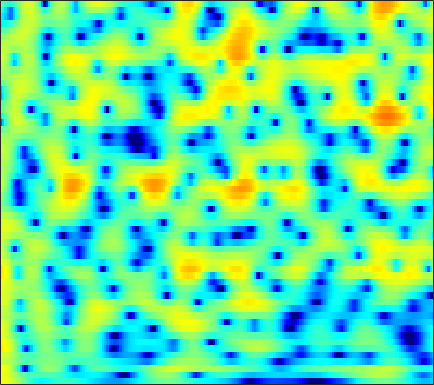

Values plotted in this chart, from the file beside it:
4.7805, 4.6006, 4.299, 3.9238, 3.595, 3.0946, 2.5213, 2.0441, 1.3482, 0.58557, -0.24006, -0.89688, -1.8046, -2.7115, -3.3656, -4.1492, -4.77, -5.0902, -5.3036, -5.2792, -5.0682, -4.8311, -4.4701, -4.1064
4.718, 4.437, 3.98, 3.433, 2.967, 2.285, 1.547, 0.9748, 0.2095, -0.5204, -1.17, -1.579, -1.999, -2.268, -2.376, -2.418, -2.371, -2.3, -2.183, -2.065, -1.974, -1.931, -1.928, -1.994
5.301, 4.977, 4.382, 3.579, 2.821, 1.573, -0.01301, -1.491, -4.007, -7.519, -12.94, -18.35, -14.57, -9.198, -6.632, -4.25, -2.581, -1.636, -0.6838, -0.008072, 0.4452, 0.6562, 0.7746, 0.7113
2.887, 2.815, 2.575, 2.186, 1.808, 1.214, 0.5437, 0.01868, -0.6683, -1.274, -1.731, -1.946, -2.051, -1.966, -1.801, -1.498, -1.149, -0.8871, -0.5664, -0.3012, -0.1054, -0.007449, 0.04812, 0.01533
3.414, 3.318, 3.047, 2.624, 2.22, 1.585, 0.8644, 0.2891, -0.4825, -1.205, -1.806, -2.138, -2.39, -2.407, -2.284, -1.991, -1.617, -1.324, -0.9601, -0.6642, -0.4582, -0.3698, -0.3428, -0.4155
5.76, 5.489, 4.96, 4.229, 3.539, 2.41, 0.9959, -0.2965, -2.429, -5.234, -9.109, -12.87, -14.74, -10.33, -7.48, -4.768, -2.891, -1.859, -0.8525, -0.1998, 0.1437, 0.2124, 0.05946, -0.3754
5.527, 5.17, 4.549, 3.764, 3.069, 2.006, 0.806, -0.1694, -1.533, -2.883, -4.038, -4.625, -4.84, -4.395, -3.753, -2.74, -1.771, -1.15, -0.4987, -0.07854, 0.09846, 0.07061, -0.1968, -0.7501
4.611, 4.123, 3.316, 2.337, 1.501, 0.2916, -0.9542, -1.846, -2.85, -3.505, -3.723, -3.619, -3.201, -2.587, -2.068, -1.36, -0.7072, -0.2801, 0.1771, 0.4776, 0.6094, 0.6012, 0.453, 0.1593
4.742, 4.141, 3.111, 1.787, 0.5532, -1.515, -4.294, -7.141, -13, -20.81, -12.68, -8.66, -5.282, -2.997, -1.721, -0.43, 0.5129, 1.039, 1.532, 1.805, 1.877, 1.802, 1.544, 1.138
3.99, 3.585, 2.87, 1.956, 1.141, -0.09763, -1.43, -2.397, -3.433, -3.874, -3.579, -2.979, -1.962, -0.9083, -0.1749, 0.6589, 1.299, 1.65, 1.928, 1.994, 1.847, 1.583, 1.014, 0.2055
2.632, 2.52, 2.166, 1.616, 1.11, 0.3783, -0.3353, -0.8034, -1.262, -1.452, -1.333, -1.062, -0.5326, 0.06383, 0.4994, 1.028, 1.456, 1.679, 1.811, 1.739, 1.46, 1.106, 0.4199, -0.5018
2.825, 2.791, 2.414, 1.668, 0.8713, -0.5242, -2.286, -3.764, -5.501, -5.998, -4.858, -3.529, -1.77, -0.2918, 0.5933, 1.495, 2.105, 2.381, 2.528, 2.438, 2.11, 1.732, 1.048, 0.1305
3.858, 3.733, 3.276, 2.456, 1.562, -0.06779, -2.277, -4.354, -7.366, -8.397, -6.017, -3.884, -1.633, -0.003015, 0.9085, 1.776, 2.28, 2.441, 2.429, 2.168, 1.666, 1.147, 0.2937, -0.7724
3.813, 3.694, 3.382, 2.904, 2.451, 1.767, 1.054, 0.5572, 0.05072, -0.187, -0.1493, 0.02769, 0.3754, 0.7137, 0.9071, 1.041, 0.9998, 0.8462, 0.4535, -0.1551, -0.9856, -1.777, -2.99, -4.372
3.864, 3.767, 3.527, 3.182, 2.884, 2.463, 2.033, 1.732, 1.424, 1.223, 1.089, 1.007, 0.941, 0.8695, 0.7579, 0.4906, 0.09721, -0.2885, -0.9766, -1.877, -2.979, -4.003, -5.616, -7.532
4.498, 4.337, 3.94, 3.368, 2.848, 2.096, 1.399, 0.9878, 0.6365, 0.5391, 0.654, 0.7997, 0.9455, 0.9766, 0.9018, 0.6383, 0.1444, -0.3869, -1.277, -2.352, -3.573, -4.524, -5.943, -7.412
5.974, 5.629, 4.822, 3.57, 2.291, 0.08127, -2.687, -4.792, -5.809, -4.022, -1.755, -0.375, 0.8787, 1.548, 1.745, 1.633, 1.058, 0.3259, -0.9971, -2.768, -4.877, -6.423, -8.06, -8.503
6.06, 5.599, 4.662, 3.321, 2.025, -0.1575, -2.819, -4.696, -5.519, -3.885, -1.726, -0.4438, 0.8064, 1.551, 1.779, 1.653, 1.08, 0.3272, -1.196, -3.454, -6.741, -9.997, -15.17, -13.08
4.505, 4.016, 3.199, 2.259, 1.521, 0.5571, -0.2329, -0.6102, -0.8178, -0.6702, -0.2251, 0.1529, 0.6057, 0.9511, 1.07, 1.006, 0.7065, 0.3076, -0.4627, -1.395, -2.452, -3.123, -3.762, -4.076
3.651, 2.952, 1.846, 0.5977, -0.3633, -1.476, -2.19, -2.356, -2.054, -1.364, -0.5963, -0.004561, 0.6892, 1.188, 1.446, 1.637, 1.614, 1.48, 1.194, 0.7999, 0.2929, -0.1258, -0.6173, -1.121
3.447, 2.5, 0.8373, -1.488, -3.869, -8.532, -15.26, -13.19, -7.28, -3.69, -1.405, -0.1884, 1.025, 1.84, 2.256, 2.607, 2.731, 2.708, 2.544, 2.218, 1.804, 1.37, 0.7127, -0.002244
3.322, 2.74, 1.67, 0.2536, -1.008, -2.681, -3.733, -3.731, -2.717, -1.416, -0.1809, 0.5719, 1.301, 1.826, 2.09, 2.271, 2.328, 2.285, 2.083, 1.72, 1.242, 0.7626, -0.1205, -1.198
3.215, 3.195, 2.961, 2.576, 2.225, 1.775, 1.401, 1.197, 1.061, 0.9882, 0.9247, 0.8788, 0.7443, 0.5741, 0.4388, 0.2537, 0.1344, 0.06303, -0.03721, -0.1787, -0.5417, -0.902, -1.701, -2.941
3.486, 3.701, 3.806, 3.736, 3.604, 3.307, 2.926, 2.598, 2.041, 1.421, 0.6299, -0.08956, -1.153, -2.416, -3.38, -4.357, -4.703, -4.421, -3.571, -2.679, -2.049, -1.841, -1.815, -2.248
3.325, 3.521, 3.638, 3.57, 3.42, 3.081, 2.615, 2.178, 1.448, 0.5631, -0.5726, -1.661, -3.519, -6.228, -9.235, -16.7, -24.28, -13.44, -7.749, -4.731, -2.687, -1.731, -0.8662, -0.4029
1.909, 2.021, 1.987, 1.762, 1.473, 1.005, 0.406, -0.08792, -0.7377, -1.506, -2.24, -2.871, -3.838, -4.817, -5.583, -6.209, -6.165, -5.541, -4.2, -2.766, -1.495, -0.6057, 0.286, 0.9801
0.2894, 0.2163, -0.1741, -0.8151, -1.442, -2.418, -3.448, -4.173, -4.95, -5.364, -5.447, -5.308, -4.986, -4.594, -4.255, -3.751, -3.139, -2.591, -1.827, -0.9718, -0.1539, 0.4186, 1.159, 1.8
-0.1533, -0.6401, -1.613, -2.991, -4.292, -6.513, -9.16, -11.56, -14.57, -14.47, -12.01, -10.03, -7.726, -6.011, -4.899, -3.708, -2.689, -2.023, -1.26, -0.5772, 0.1055, 0.5478, 1.17, 1.825
1.002, 0.08732, -1.429, -3.389, -5.131, -7.871, -11.05, -13.68, -16.72, -16.58, -13.44, -11.05, -8.364, -6.24, -4.949, -3.556, -2.522, -1.964, -1.412, -1.108, -0.9507, -0.7937, -0.5215, 0.0894
2.991, 1.849, -0.05865, -2.437, -4.536, -7.811, -11.34, -13.46, -14.54, -12.55, -10.53, -8.721, -6.754, -5.019, -3.962, -2.888, -2.106, -1.81, -1.719, -2.128, -3.341, -4.698, -7.356, -8.424
3.45, 2.348, 0.5576, -1.697, -3.791, -7.184, -11.67, -15.06, -15.57, -12.44, -9.698, -8.221, -6.69, -5.487, -4.753, -3.916, -3.297, -2.917, -2.736, -2.878, -3.524, -4.454, -5.771, -5.854
2.492, 1.819, 0.6857, -0.6895, -1.874, -3.488, -5.117, -6.11, -7.138, -7.593, -7.912, -8.034, -8.235, -8.339, -8.334, -7.829, -6.972, -6.054, -4.836, -3.74, -2.685, -2.064, -1.144, -0.1976
1.856, 1.668, 1.111, 0.3209, -0.4188, -1.53, -2.744, -3.704, -5.007, -6.288, -7.717, -8.916, -10.97, -13.97, -17.27, -20.24, -14.72, -10.86, -7.215, -4.427, -2.423, -1.112, 0.2915, 1.472
1.801, 1.842, 1.559, 0.9469, 0.2962, -0.8145, -2.148, -3.263, -4.889, -6.532, -8.219, -9.282, -10.77, -11.97, -12.85, -12.52, -10.48, -8.289, -5.492, -3.109, -1.135, 0.08596, 1.392, 2.436
2.362, 2.304, 1.972, 1.278, 0.5377, -0.7926, -2.506, -4.124, -6.712, -10.01, -13.02, -14.08, -12.65, -10.52, -8.95, -7.168, -5.35, -4.086, -2.377, -0.9269, 0.4702, 1.292, 2.231, 2.896
2.77, 2.601, 2.163, 1.477, 0.7782, -0.4536, -2.053, -3.612, -6.128, -9.567, -13.28, -14.08, -11.52, -8.448, -6.605, -4.618, -2.994, -1.977, -0.7694, 0.3213, 1.144, 1.706, 2.258, 2.619
2.374, 2.204, 1.864, 1.424, 0.9907, 0.3089, -0.5761, -1.28, -2.323, -3.254, -3.884, -4.125, -3.924, -3.418, -2.887, -2.124, -1.39, -0.8491, -0.2096, 0.3555, 0.8234, 1.119, 1.408, 1.578
1.229, 1.154, 1.131, 1.097, 1.047, 0.9253, 0.7205, 0.526, 0.2044, -0.09533, -0.3648, -0.5255, -0.6531, -0.7058, -0.6865, -0.6405, -0.5616, -0.4794, -0.378, -0.2976, -0.1084, -0.01071, 0.1679, 0.2957
-1.442, -1.147, -0.4258, 0.3644, 0.911, 1.45, 1.841, 1.966, 2.027, 1.918, 1.673, 1.486, 1.115, 0.7445, 0.4179, -0.04407, -0.5446, -0.9762, -1.517, -1.924, -2.138, -2.042, -1.672, -1.132
-11.68, -7.456, -3.282, -0.5851, 0.82, 2.098, 2.894, 3.183, 3.339, 3.171, 2.755, 2.373, 1.693, 0.9647, 0.3449, -0.5463, -1.621, -2.689, -4.55, -6.809, -9.251, -8.952, -6.301, -3.459
-5.264, -3.957, -1.737, 0.2318, 1.37, 2.499, 3.087, 3.28, 3.092, 2.487, 1.556, 0.5515, -0.8428, -2.213, -2.993, -3.579, -4.073, -4.539, -5.893, -7.816, -10.2, -9.86, -6.481, -3.318
-1.405, -0.7562, 0.1764, 1.165, 1.822, 2.446, 2.737, 2.706, 2.186, 1.111, -0.6933, -2.732, -6.781, -13.8, -18.17, -10.99, -7.041, -5.411, -4.116, -3.549, -2.936, -2.343, -1.448, -0.4357
-2.888, -1.919, -0.5931, 0.6346, 1.391, 2.135, 2.559, 2.575, 2.286, 1.564, 0.2862, -0.939, -2.86, -4.681, -5.321, -4.792, -3.664, -2.849, -1.941, -1.323, -0.7877, -0.4904, -0.08149, 0.3359
-8.548, -5.79, -2.83, -0.708, 0.5018, 1.698, 2.451, 2.767, 2.909, 2.741, 2.347, 1.931, 1.296, 0.7095, 0.3656, 0.02664, -0.1771, -0.316, -0.51, -0.6367, -0.9343, -1.148, -1.35, -1.446
-7.545, -5.199, -2.555, -0.5761, 0.5979, 1.759, 2.577, 3.023, 3.341, 3.426, 3.356, 3.195, 2.854, 2.432, 2.064, 1.458, 0.7717, 0.1789, -0.7854, -1.967, -3.396, -4.527, -5.999, -6.878
-1.775, -1.133, -0.1938, 0.7236, 1.32, 2.012, 2.549, 2.85, 3.133, 3.283, 3.269, 3.172, 2.93, 2.521, 2.1, 1.409, 0.5003, -0.3443, -1.702, -3.579, -6.062, -8.583, -14.21, -32.1
0.6661, 0.8363, 1.034, 1.234, 1.367, 1.564, 1.763, 1.899, 2.123, 2.312, 2.406, 2.397, 2.26, 1.941, 1.566, 0.9196, 0.06275, -0.7163, -1.911, -3.288, -4.734, -5.86, -7.147, -7.705
1.946, 1.751, 1.347, 0.7935, 0.3708, -0.1347, -0.3368, -0.2071, 0.2205, 0.7925, 1.339, 1.617, 1.747, 1.617, 1.347, 0.7189, -0.1322, -0.8655, -1.987, -3.014, -3.828, -4.262, -4.376, -4.051
3.295, 2.755, 1.616, -0.1556, -1.972, -5.212, -7.862, -6.76, -3.604, -1.011, 0.7254, 1.526, 2.065, 2.095, 1.839, 1.055, -0.1502, -1.313, -3.254, -5.299, -6.943, -7.307, -6.232, -4.401
3.839, 3.313, 2.194, 0.54, -1.145, -3.97, -6.006, -5.335, -2.706, -0.4032, 1.123, 1.839, 2.273, 2.17, 1.768, 0.7929, -0.7319, -2.334, -5.208, -9.38, -16.78, -19.16, -11.22, -6.62
2.943, 2.767, 2.369, 1.837, 1.394, 0.8881, 0.6443, 0.7192, 1.015, 1.413, 1.742, 1.884, 1.81, 1.415, 0.8589, -0.1481, -1.487, -2.678, -4.453, -6.191, -7.465, -7.845, -7.424, -6.2
1.839, 1.967, 2.095, 2.151, 2.182, 2.246, 2.312, 2.372, 2.453, 2.507, 2.478, 2.342, 2, 1.428, 0.8308, -0.2169, -1.56, -2.736, -4.477, -6.464, -8.39, -9.416, -9.736, -8.711
0.0149, 0.467, 1.031, 1.536, 1.88, 2.269, 2.6, 2.786, 3.006, 3.135, 3.128, 3.004, 2.68, 2.128, 1.576, 0.5631, -0.7918, -2.08, -4.235, -7.234, -11.72, -17.6, -26.88, -13.69
-3.33, -2.341, -1.292, -0.4234, 0.1308, 0.7893, 1.424, 1.88, 2.4, 2.795, 3.031, 3.111, 3.026, 2.72, 2.327, 1.594, 0.6271, -0.2558, -1.678, -3.263, -4.83, -5.719, -6.168, -5.603
-5.961, -5.049, -4.298, -3.794, -3.392, -2.593, -1.551, -0.6591, 0.449, 1.402, 2.136, 2.523, 2.796, 2.814, 2.644, 2.248, 1.673, 1.152, 0.3958, -0.3018, -0.9077, -1.232, -1.409, -1.345
-5.319, -5.919, -7.341, -9.56, -11.02, -10.08, -6.717, -4.335, -1.741, 0.1721, 1.528, 2.201, 2.77, 2.97, 2.927, 2.616, 2.067, 1.555, 0.8602, 0.2362, -0.1824, -0.3342, -0.2774, -0.006963
-2.775, -4.001, -6.193, -9.051, -11.16, -10.41, -6.688, -4.097, -1.415, 0.5743, 1.993, 2.726, 3.31, 3.453, 3.301, 2.706, 1.696, 0.6915, -0.9292, -2.652, -3.637, -3.443, -2.316, -0.8982
-0.7895, -1.648, -2.763, -3.615, -3.875, -3.618, -2.691, -1.741, -0.2744, 1.104, 2.213, 2.859, 3.326, 3.374, 3.08, 2.256, 0.8343, -0.7551, -3.874, -9.358, -22.34, -13.67, -6.388, -2.75
